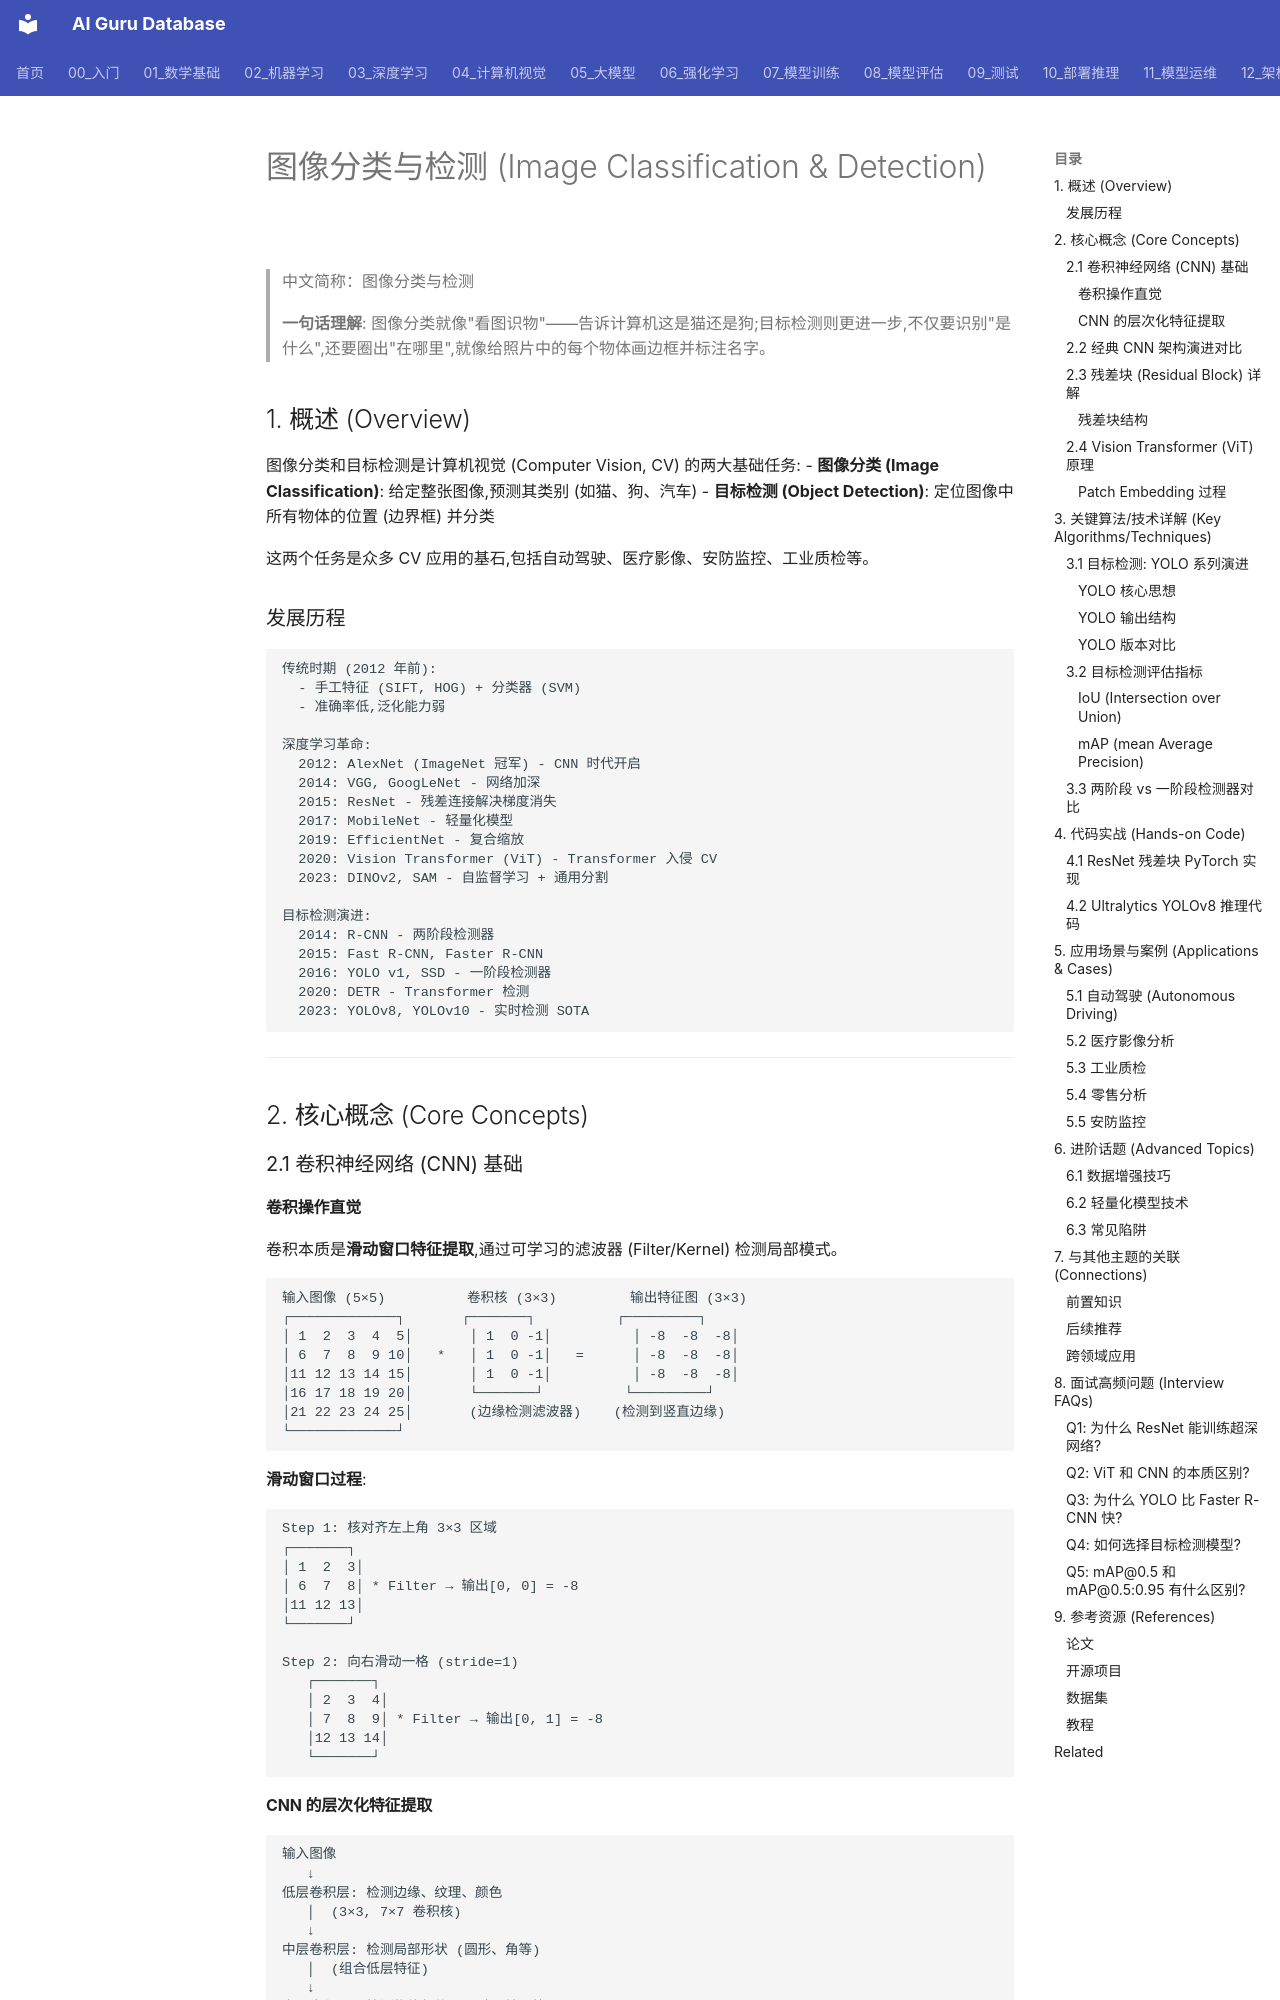

repository: ai-guru-global/ai-guru-database · page: 04_计算机视觉/02_图像分类与检测/01_图像分类与检测/index.html · generator: mkdocs

---
title: '图像分类与检测 (Image Classification & Detection)'
category: '04-computer-vision-image-classification-detection'
tags: ["computer-vision", "cnn", "image-processing"]
summary: '> **一句话理解**: 图像分类就像"看图识物"——告诉计算机这是猫还是狗;目标检测则更进一步,不仅要识别"是什么",还要圈出"在哪里",就像给照片中的每个物体画边框并标注名字。'
created: '2026-05-31'
updated: '2026-05-31'
tier: supporting
aliases:
  - "Image Classification Detection"
  - Image_Classification_Detection
sources: []

name_zh: "图像分类与检测"
---
# 图像分类与检测 (Image Classification & Detection)

> 中文简称：图像分类与检测

> **一句话理解**: 图像分类就像"看图识物"——告诉计算机这是猫还是狗;目标检测则更进一步,不仅要识别"是什么",还要圈出"在哪里",就像给照片中的每个物体画边框并标注名字。

## 1. 概述 (Overview)

图像分类和目标检测是计算机视觉 (Computer Vision, CV) 的两大基础任务:
- **图像分类 (Image Classification)**: 给定整张图像,预测其类别 (如猫、狗、汽车)
- **目标检测 (Object Detection)**: 定位图像中所有物体的位置 (边界框) 并分类

这两个任务是众多 CV 应用的基石,包括自动驾驶、医疗影像、安防监控、工业质检等。

### 发展历程

```
传统时期 (2012 年前):
  - 手工特征 (SIFT, HOG) + 分类器 (SVM)
  - 准确率低,泛化能力弱

深度学习革命:
  2012: AlexNet (ImageNet 冠军) - CNN 时代开启
  2014: VGG, GoogLeNet - 网络加深
  2015: ResNet - 残差连接解决梯度消失
  2017: MobileNet - 轻量化模型
  2019: EfficientNet - 复合缩放
  2020: Vision Transformer (ViT) - Transformer 入侵 CV
  2023: DINOv2, SAM - 自监督学习 + 通用分割

目标检测演进:
  2014: R-CNN - 两阶段检测器
  2015: Fast R-CNN, Faster R-CNN
  2016: YOLO v1, SSD - 一阶段检测器
  2020: DETR - Transformer 检测
  2023: YOLOv8, YOLOv10 - 实时检测 SOTA
```

---

## 2. 核心概念 (Core Concepts)

### 2.1 卷积神经网络 (CNN) 基础

#### 卷积操作直觉

卷积本质是**滑动窗口特征提取**,通过可学习的滤波器 (Filter/Kernel) 检测局部模式。

```
输入图像 (5×5)          卷积核 (3×3)         输出特征图 (3×3)
┌─────────────┐       ┌───────┐          ┌─────────┐
│ 1  2  3  4  5│       │ 1  0 -1│          │ -8  -8  -8│
│ 6  7  8  9 10│   *   │ 1  0 -1│   =      │ -8  -8  -8│
│11 12 13 14 15│       │ 1  0 -1│          │ -8  -8  -8│
│16 17 18 19 20│       └───────┘          └─────────┘
│21 22 23 24 25│       (边缘检测滤波器)    (检测到竖直边缘)
└─────────────┘
```

**滑动窗口过程**:
```
Step 1: 核对齐左上角 3×3 区域
┌───────┐
│ 1  2  3│
│ 6  7  8│ * Filter → 输出[0, 0] = -8
│11 12 13│
└───────┘

Step 2: 向右滑动一格 (stride=1)
   ┌───────┐
   │ 2  3  4│
   │ 7  8  9│ * Filter → 输出[0, 1] = -8
   │12 13 14│
   └───────┘
```
